Run: headless pygame with SDL's dummy video driver; simulated clock (each Clock.tick advances the game by its frame time, no real sleeping); random seed 0; keys injected as events and as key.get_pressed() state; mouse plan: one left click at the window centre at the start of phase 2, then a move to the lower-right quarter at the start of phase 3.
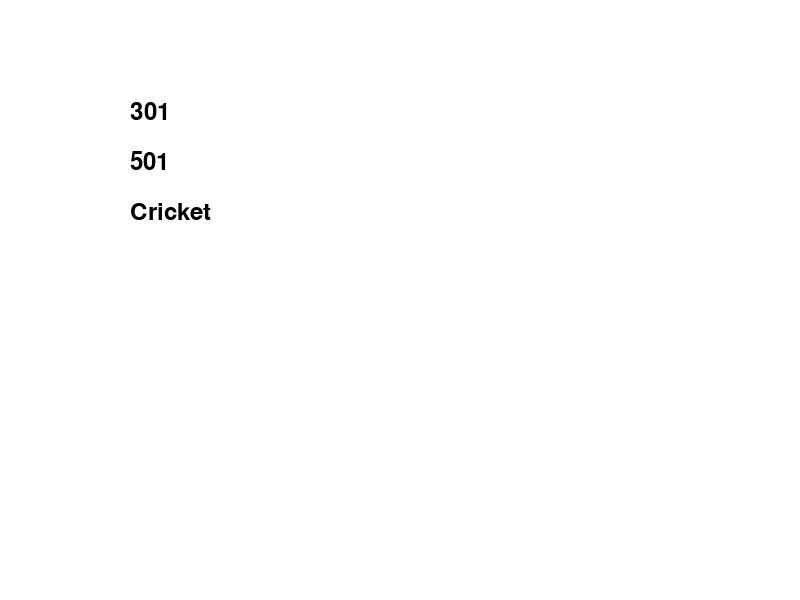
Frame 1 of 4 · flips 1–60 · no input
Frame 2 of 4 · flips 61–180 · clicked the window centre · tapped SPACE, RETURN · held RIGHT (→), D · screen unchanged from frame 1, image omitted
Frame 3 of 4 · flips 181–300 · moved the mouse to the lower-right quarter · held DOWN (↓), S · screen unchanged from frame 2, image omitted
Frame 4 of 4 · flips 301–420 · held LEFT (←), A, UP (↑), W · screen unchanged from frame 3, image omitted

The pygame program that drew these frames:

import pygame
import sys
from pygame.locals import *

class MainScreen:
    def __init__(self):
        self.width = 800
        self.height = 600
        self.screen = pygame.display.set_mode((self.width, self.height))
        pygame.display.set_caption("Dart Scoring Game")

        self.selected_game_mode = None

    def draw_checkbox(self, surface, x, y, width, height, checked):
        # Draw the checkbox rectangle
        pygame.draw.rect(surface, (255, 255, 255), (x, y, width, height), 2)

        # If checkbox is checked, draw the check mark
        if checked:
            pygame.draw.line(surface, (0, 0, 0), (x + 5, y + height // 2), (x + width // 2, y + height - 5), 2)
            pygame.draw.line(surface, (0, 0, 0), (x + width // 2, y + height - 5), (x + width - 5, y + 5), 2)

    def run(self):
        font = pygame.font.Font(None, 36)
        clock = pygame.time.Clock()

        checkbox_width, checkbox_height = 20, 20
        checkbox_x, checkbox_y = 100, 100
        checkbox_spacing = 50

        while True:
            for event in pygame.event.get():
                if event.type == QUIT:
                    pygame.quit()
                    sys.exit()
                elif event.type == MOUSEBUTTONDOWN:
                    mouse_x, mouse_y = pygame.mouse.get_pos()

                    # Check if mouse click is within the checkboxes' area
                    if checkbox_x <= mouse_x <= checkbox_x + checkbox_width and \
                            checkbox_y <= mouse_y <= checkbox_y + checkbox_height:
                        self.selected_game_mode = "301"
                    elif checkbox_x <= mouse_x <= checkbox_x + checkbox_width and \
                            checkbox_y + checkbox_spacing <= mouse_y <= checkbox_y + checkbox_height + checkbox_spacing:
                        self.selected_game_mode = "501"
                    elif checkbox_x <= mouse_x <= checkbox_x + checkbox_width and \
                            checkbox_y + 2 * checkbox_spacing <= mouse_y <= checkbox_y + checkbox_height + 2 * checkbox_spacing:
                        self.selected_game_mode = "Cricket"

            self.screen.fill((255, 255, 255))

            # Draw the checkboxes
            self.draw_checkbox(self.screen, checkbox_x, checkbox_y, checkbox_width, checkbox_height, self.selected_game_mode == "301")
            self.draw_checkbox(self.screen, checkbox_x, checkbox_y + checkbox_spacing, checkbox_width, checkbox_height, self.selected_game_mode == "501")
            self.draw_checkbox(self.screen, checkbox_x, checkbox_y + 2 * checkbox_spacing, checkbox_width, checkbox_height, self.selected_game_mode == "Cricket")

            # Draw the game mode texts
            text_301 = font.render("301", True, (0, 0, 0))
            self.screen.blit(text_301, (checkbox_x + checkbox_width + 10, checkbox_y))

            text_501 = font.render("501", True, (0, 0, 0))
            self.screen.blit(text_501, (checkbox_x + checkbox_width + 10, checkbox_y + checkbox_spacing))

            text_cricket = font.render("Cricket", True, (0, 0, 0))
            self.screen.blit(text_cricket, (checkbox_x + checkbox_width + 10, checkbox_y + 2 * checkbox_spacing))

            pygame.display.flip()
            clock.tick(60)

if __name__ == "__main__":
    pygame.init()
    mainScreen = MainScreen()
    mainScreen.run()
